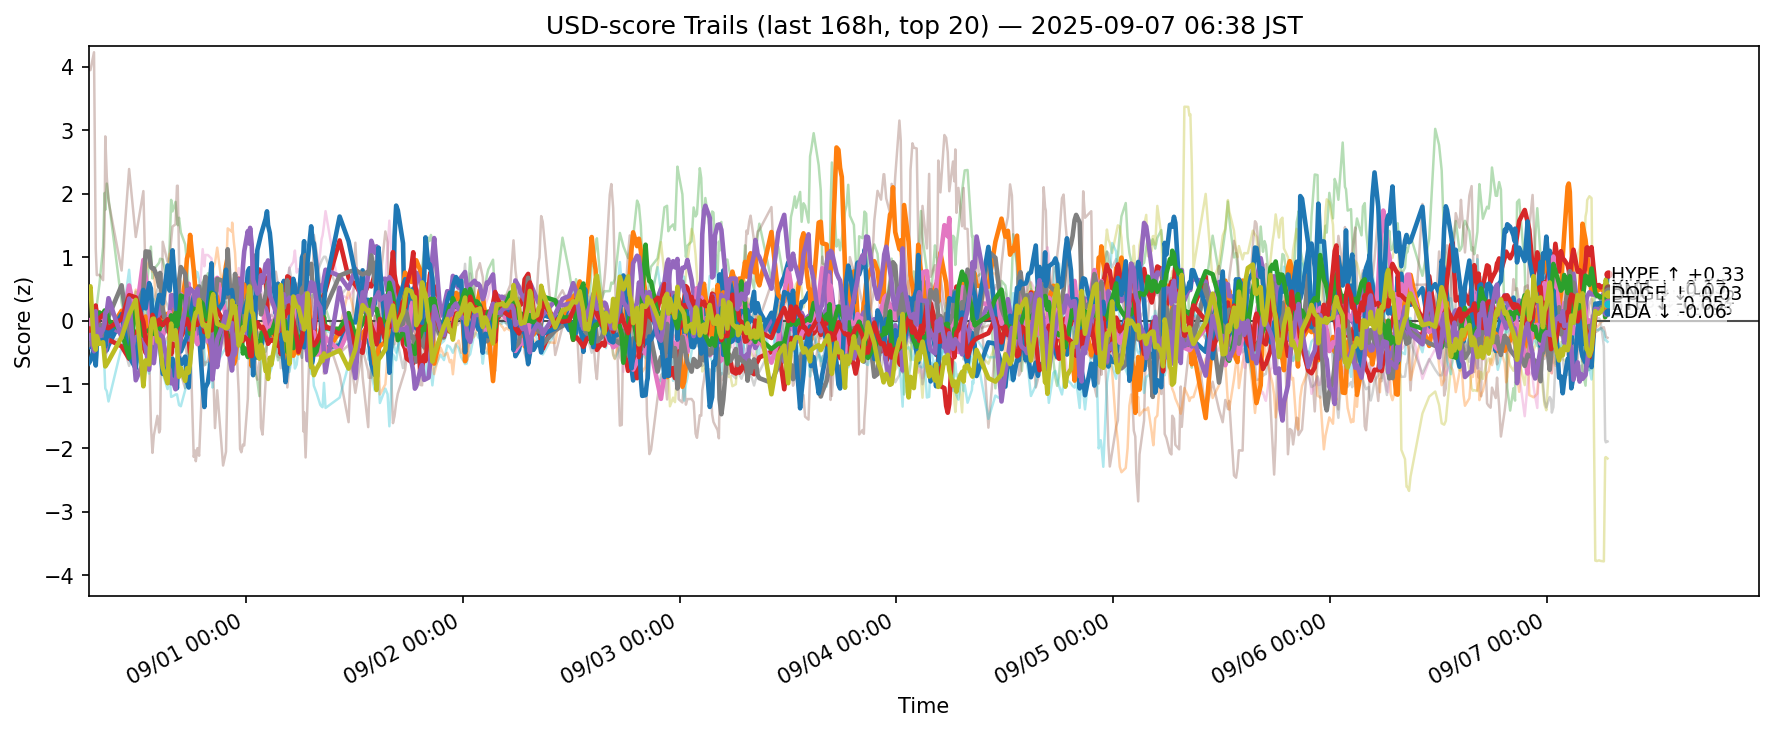

Source data for this figure (header and first rows):
ts, side, symbol, score
2025-08-30 21:39:14.161674+00:00, usd, ADA, -0.4116
2025-08-30 21:39:14.161674+00:00, usd, AVAX, -0.03249
2025-08-30 21:39:14.161674+00:00, usd, BCH, 0.2613
2025-08-30 21:39:14.161674+00:00, usd, BNB, -0.1438
2025-08-30 21:39:14.161674+00:00, usd, BTC, -0.315
2025-08-30 21:39:14.161674+00:00, usd, CRO, 3.962
2025-08-30 21:39:14.161674+00:00, usd, DOGE, -0.03904
2025-08-30 21:39:14.161674+00:00, usd, ETH, -0.3809
2025-08-30 21:39:14.161674+00:00, usd, HBAR, -0.4458
2025-08-30 21:39:14.161674+00:00, usd, HYPE, -0.6691
2025-08-30 21:39:14.161674+00:00, usd, LINK, -0.1202
2025-08-30 21:39:14.161674+00:00, usd, LTC, -0.2791
2025-08-30 21:39:14.161674+00:00, usd, SHIB, -0.2194
2025-08-30 21:39:14.161674+00:00, usd, SOL, -0.2608
2025-08-30 21:39:14.161674+00:00, usd, SUI, -0.07122
2025-08-30 21:39:14.161674+00:00, usd, TON, -0.1142
2025-08-30 21:39:14.161674+00:00, usd, TRX, -0.2471
2025-08-30 21:39:14.161674+00:00, usd, UNI, -0.4957
2025-08-30 21:39:14.161674+00:00, usd, XLM, 0.4632
2025-08-30 21:39:14.161674+00:00, usd, XRP, -0.4978
2025-08-30 21:50:56.653785+00:00, usd, ADA, -0.384
2025-08-30 21:50:56.653785+00:00, usd, AVAX, -0.01499
2025-08-30 21:50:56.653785+00:00, usd, BCH, -0.02774
2025-08-30 21:50:56.653785+00:00, usd, BNB, -0.1215
2025-08-30 21:50:56.653785+00:00, usd, BTC, -0.3342
2025-08-30 21:50:56.653785+00:00, usd, CRO, 3.946
2025-08-30 21:50:56.653785+00:00, usd, DOGE, 0.01679
2025-08-30 21:50:56.653785+00:00, usd, ETH, -0.3603
2025-08-30 21:50:56.653785+00:00, usd, HBAR, -0.4521
2025-08-30 21:50:56.653785+00:00, usd, HYPE, -0.6287
2025-08-30 21:50:56.653785+00:00, usd, LINK, -0.06723
2025-08-30 21:50:56.653785+00:00, usd, LTC, -0.2888
2025-08-30 21:50:56.653785+00:00, usd, SHIB, -0.1719
2025-08-30 21:50:56.653785+00:00, usd, SOL, -0.2211
2025-08-30 21:50:56.653785+00:00, usd, SUI, -0.02085
2025-08-30 21:50:56.653785+00:00, usd, TON, -0.2642
2025-08-30 21:50:56.653785+00:00, usd, TRX, -0.3178
2025-08-30 21:50:56.653785+00:00, usd, UNI, -0.4926
2025-08-30 21:50:56.653785+00:00, usd, XLM, 0.5435
2025-08-30 21:50:56.653785+00:00, usd, XRP, -0.3944
2025-08-30 22:14:43.957015+00:00, usd, ADA, -0.4437
2025-08-30 22:14:43.957015+00:00, usd, AVAX, -0.1097
2025-08-30 22:14:43.957015+00:00, usd, BCH, -0.215
2025-08-30 22:14:43.957015+00:00, usd, BNB, 0.0322
2025-08-30 22:14:43.957015+00:00, usd, BTC, -0.08144
2025-08-30 22:14:43.957015+00:00, usd, CRO, 4.227
2025-08-30 22:14:43.957015+00:00, usd, DOGE, -0.1215
2025-08-30 22:14:43.957015+00:00, usd, ETH, -0.2326
2025-08-30 22:14:43.957015+00:00, usd, HBAR, -0.4451
2025-08-30 22:14:43.957015+00:00, usd, HYPE, -0.4364
2025-08-30 22:14:43.957015+00:00, usd, LINK, -0.1517
2025-08-30 22:14:43.957015+00:00, usd, LTC, -0.1698
2025-08-30 22:14:43.957015+00:00, usd, SHIB, -0.1545
2025-08-30 22:14:43.957015+00:00, usd, SOL, -0.4771
2025-08-30 22:14:43.957015+00:00, usd, SUI, -0.1867
2025-08-30 22:14:43.957015+00:00, usd, TON, -0.06616
2025-08-30 22:14:43.957015+00:00, usd, TRX, -0.1736
2025-08-30 22:14:43.957015+00:00, usd, UNI, -0.2642
2025-08-30 22:14:43.957015+00:00, usd, XLM, -0.3787
2025-08-30 22:14:43.957015+00:00, usd, XRP, -0.2086
... 12,620 more rows
